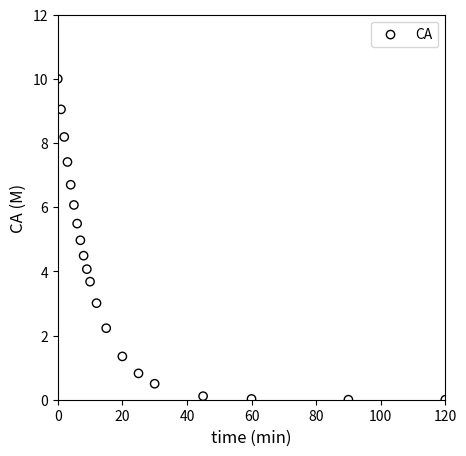

Reproduce this figure in Python. (Note: this script raises an exception after producing the figure.)
#!/usr/bin/env python
# coding: utf-8

# # Lecture 28
# 
# Here, we will get into kinetic analysis.  This lecture covers differential analysis of data collected in a constant volume batch reactor.
# 
# **for 2023: Consider doing linearization attempts first, then adding nonlinear regression second instead of doing them side by side for every problem; it gets confusing as is currently presented.**

# In[1]:


import numpy as np
import matplotlib.pyplot as plt


# ## Example Problem 01
# 
# Analysis of Data Collected in a Constant Volume Batch Reactor.
# 
# The following reaction is carried out in a well-mixed, constant volume batch reactor. The concentration of species A in the tank is initially 10M, and the fluid inside of the reactor has constant density. 
# 			
# $$A \longrightarrow B$$
# 			
# You measure the concentration of species A in this reactor, monitoring how it changes with time.  The data you collect are given in the table below. 
# 
# |**time (min)**| **C$_A$ (mol/L)** | **time (min)** | **C$_A$ (mol/L)**      |
# |:------------:|:-----------------:|:--------------:|:----------------------:|
# |0             | 10.0              | 10             | 3.68                   |
# |1             | 9.05              | 12             | 3.01                   |
# |2             | 8.19              | 15             | 2.23                   |
# |3             | 7.41              | 20             | 1.35                   |
# |4             | 6.70              | 25             | 0.821                  | 
# |5             | 6.07              | 30             | 0.498                  |
# |6             | 5.49              | 45             | 0.111                  |
# |7             | 4.97              | 60             | 0.0248                 |
# |8             | 4.49              | 90             | 0.00123                |
# |9             | 4.07              | 120            | 6.14 $\times$ 10$^{-5}$|
# 
# 
# Assuming the rate law is described by power law kinetics,
# 
# $$r = kC_A^{\alpha}$$ 
# 
# where $\alpha$ is an integer, determine the reaction order in A and the rate constant for this reaction.
# 
# In the cell below, we compile this set of measurements.  In this type of system, it is common to start the system with a known quantity of total moles and a known concentration of reacting species.  Then we allow time to proceed, and we measure the concentrations of reactants and products as a function of time.
# 
# 
# We know the following:
# 
# \begin{align}
#     C_{A0} &= 10 \ \textrm{mol} \ \textrm{L}^{-1} \\
#     C_{B0} &= 0 \ \textrm{mol} \ \textrm{L}^{-1} \\
#     T &= \textrm{constant}
# \end{align}
# 
# Usually, when we have batch data, we're looking at something like this...where we've monitored the concentration of A in the reactor as time progresses:

# In[2]:


t = np.array([0, 1, 2, 3, 4, 5, 6, 7, 8, 9, 10, 12, 15, 20, 25, 30, 45, 60, 90, 120]) #time in minutes
CA = np.array([10, 9.05, 8.19, 7.41, 6.70, 6.07, 5.49, 4.97, 4.49, 4.07, 3.68, 3.01, 2.23, 1.35, 0.821, 0.498, 0.111, 0.0248, 1.23E-3, 6.14E-05])
#Concentrations in moles per liter

plt.figure(1, figsize = (5, 5))
plt.scatter(t, CA, edgecolor = 'black', color = 'none', label = 'CA')
plt.xlabel('time (min)', fontsize = 12)
plt.ylabel('CA (M)', fontsize = 12)
plt.xlim(0, 120)
plt.ylim(0, 12)
plt.legend()
plt.show()


# Determine the rate law and kinetic parameters (k, $\alpha$) for this reaction.

# ### Solution to Example Problem 01
# 
# This is our introduction to an "inverse problem," which involves our determining a model and the parameters for that model based on our observations of data. To this point, we've only used models (material balances, rate laws, etc.) in order to predict data (e.g., reactor volume required for a certain conversion).  Here, we have to work backwards and use the data to develop the correct model. Extracting information from data can be challenging, but we'll work through a couple of methods and highlight some of the pifalls associated with each one to build experience.
# 
# In this case, there is no reason to believe that this reaction is an elementary step, so, at best, we can propose that the rate of reaction depends on temperature (which we capture with a rate constant) and the concentration of the reactant, A, with some unknown order, i.e., we'll propose a power law model:
# 
# $$r = k{C_A}^\alpha$$
# 
# Now we have to make some decisions about how we'll estimate those parameters (k, $\alpha$).  It all starts with the material balance on a constant volume batch reactor.  We'll write one on species A:
# 
# $$\frac{dN_A}{dt} = R_AV$$
# 
# For a constant volume reactor, we can divide through by V and move it inside of the derivative:
# 
# $$\frac{dC_A}{dt} = R_A$$
# 
# And for a single reaction, we know that $R_A = -r$, so:
# 
# $$\frac{dC_A}{dt} = -r$$
# 
# We've proposed power law kinetics here, hence:
# 
# $$\frac{dC_A}{dt} = -k{C_A}^\alpha$$
# 
# Now we have options.  We can generally choose one of two strategies to approach the problem.  The first is called a ***differential*** method of analysis, wherein we attempt to approximate reaction rates by taking numerical derivatives of data.  The second is an ***integral*** method of analysis, where we attempt to solve the material balance and then regress parameters in the resultant model that best describe our data. Ideally, you'll want to use both of them as each has advantages and disadvantages for the analysis of batch reactor data.
# 
# Generally, an ***integral method of analysis*** is easiest if we are able to assume a reaction order (1, 2, 3...).  Once we do that, we know we can solve the differential equation symbolically in terms of k and $C_{A0}$. The hard part about this is there is no guarantee that our reaction will be integer or even positive order with respect to a particular variable, so it can be a bit tedious to consider many different reaction orders.
# 
# A ***differential method of analysis*** is fast to apply, and it lets us estimate reaction orders and rate constants without solving a differential equation, but taking numerical derivatives is very imprecise and this method is prone to a lot of error, which can make it very difficult to apply to real world data.
# 
# In reality, both methods have strengths and weaknesses, and I always use both of them to give me a complete picture of the system under consideration.  Usually, a combination of differential and integral methods will allow us to get a pretty good idea of the reaction order and any kinetic parameters we need.

# ### A Differential Analysis of Batch Reactor Data
# 
# #### Finite Differences
# 
# We'll start with a differential method of analysis.  This is based on approximating derivatives with a finite difference method.  This is really straightforward despite the fancy name.  We simply say that we can approximate derivatives from data using the discrete changes in that data that we observe:
# 
# $$\frac{dC_A}{dt} \approx \frac{\Delta C_A}{\Delta t}$$
# 
# And that is convenient because we know the relationship between the concentration derivative and the reaction rate, namely:
# 
# $$\frac{dC_A}{dt} = -r$$
# 
# So, by approximating the concentration derivative, we are actually getting a reasonable approximation of the reaction rate at a certain condition.
# 
# $$\frac{\Delta C_A}{\Delta t} \approx -r$$
# 
# Let's start there, if we can take those finite differences, we'll get an estimate of reaction rates.  I am specifically going to use a forward difference method here.  What this approximation says is that:
# 
# $$\frac{dC_A}{dt}\bigg|_{C_{A_n}} \approx \frac{C_{A_{n+1}} - C_{A_{n}}}{t_{n+1} - t_n}$$
# 
# I can quickly find differences between elements in an array using `numpy.diff()`

# In[3]:


DCA = np.diff(CA)
Dt  = np.diff(t)
DCADT = DCA/Dt
r = -1*DCADT
display(r)
len(r)


# So that is a pretty quick way to convert a concentration vs. time profile into approximate (sometimes very approximate) reaction rates.  As indicated by our definition of the forward difference, these entries represent the derivative at point "n".  So the first rate is the rate at CA[0], the second rate is the rate at CA[1], etc.  The only catch is that I have 20 measurements. I can only get 19 derivatives out of 20 measurements based on the forward difference formula.  So the final rate in our rate array represents the rate at CA[18], i.e., the 19th concentration measurement.  In this case, we don't have an estimate for the rate at CA[19] because we are using a forward difference algorithm at it would require us to know the 21st concentration, which we didn't measure.
# 
# This means we have an array of approximate rates at various values of concentration.  We know a model for how rate should vary with concentration:
# 
# $$r = k{C_A}^\alpha$$
# 
# #### Visualizing rate as a function of CA
# 
# Let's plot rate against $C_A$ and see what it looks like:

# In[4]:


Cmod = CA[:-1] #keep all but last CA entry

plt.figure(1, figsize = (5, 5))
plt.scatter(Cmod, r, edgecolor = 'black', color = 'none')
plt.xlabel('CA (M)', fontsize = 12)
plt.ylabel('rate (mol/L/min)', fontsize = 12)
plt.xlim(0, 10)
plt.ylim(0, 1)
plt.show()


# #### Attempting Linearization of rate vs. CA data
# 
# Well, OK...looks kind of like rate increases linearly with concentration.  But I'd like to be a bit more quantitative in specifying the reaction order.  We can do this by linearizing the model and regressing a slope and intercept, which we can relate directly to the reaction order and rate constant.  Specifically, we know:
# 
# $$r = k{C_A}^\alpha$$
# 
# If we take logarithms of each side (i'll use naturals here), we can linearize the model:
# 
# $$\ln{r} = \alpha\ln{C_A} + \ln{k}$$
# 
# It may not look like it at first glance, but that is just a normal, $y = mx + b$ model, where our slope gives the reaction order $\alpha$, and the y-intercept gives the logarithm of the rate constant.  So, if we plot $\ln{r}$ on the y-axis against $\ln{C_A}$ on the x-axis, we should see a straight line if our power law model holds.  Let's do that below.

# In[5]:


plt.figure(1, figsize = (5, 5))
plt.scatter(Cmod, r, edgecolor = 'black', color = 'none')
plt.yscale('log')
plt.xscale('log')
plt.xlabel('CA(M)', fontsize = 12)
plt.ylabel('rate (mol/L/min)', fontsize = 12)
plt.show()


# #### Assessing linearity; linear regression
# 
# Is that linear? I really can't tell.  It looks like parts of it are. The best way to tell is for me to fit a line to the data.  Clearly, there are 19 rate vs. CA pairs, so I can't find a single line that goes through all of them.  I can, however, regress the best fit line using any number of methods we discussed during recitation.  I can create a Vandermonde matrix and use linear algebra.  I can use `np.polyfit()`.  Or I can use the least squares version of `np.linalg.solve()`, which is called `np.linalg.lstsq()`.  All give the exact same slope and intercept values.  We'll discuss more what these various tools are doing during recitation this week.  For now, consider them similar to Excel's trendline.

# In[6]:


ydata = np.log(r)
xdata = np.log(Cmod)
#X = np.vander(xdata, 2) #Vandermonde for first order regression
#Y = ydata
#A1 = np.linalg.solve(X.T@X, X.T@Y)
A2 = np.polyfit(xdata, ydata, 1)
print(A2)
#A3, SSE, COV, SING = np.linalg.lstsq(X, Y, rcond = None)
#print(A1, A2, A3)


# Personally, I like the polyfit approach here because it is the easiest to implement, but it is worth knowing the other two as polyfit only works for true polynomials of varying order in your independent variable, and this won't always be the case.  Let's plot the result to see just how straight that line is.  Note that we'll use `np.polyval()` here, which takes the coefficients of a polynomial and the values of independent variable as arguments and returns the value of the dependent variable.

# In[7]:


np.polyval(A2, 0)


# In[8]:


plt.figure(1, figsize = (5, 5))
plt.scatter(xdata, ydata, edgecolor = 'black', color = 'none', label = 'experiment')
plt.plot(xdata, np.polyval(A2, xdata), color = 'black', linestyle = 'dashed', linewidth = 0.75, label = 'regressed model')
plt.xlabel('ln(CA(M))', fontsize = 12)
plt.ylabel('ln(rate (mol/L/min))', fontsize = 12)
plt.legend(fontsize = 9)
plt.show()


# OK, so it looks *sort of* linear...let's see what the slope and intercept are...this should tell us the reaction order and rate constant, respectively.

# In[9]:


order = A2[0]
lnk   = A2[1]
k     = np.exp(lnk)

print(order, k)


# Alright, so according to that analysis, this is a 1.15 order reaction and the rate constant is 0.072 inverse minutes (or so).
# 
# The problem is: I don't buy it.  Now is the time to tell you that I generated this data by simulating a batch reactor with the following information:
# 
# \begin{align}
#     r & = kC_A \\
#     k &= 0.1 \ \textrm{min}^{-1} \\
#     C_{A0} &= 10 \ \textrm{mol} \ \textrm{L}^{-1} \\
# \end{align}
# 
# In other words, I generated this by simulating a 100% first order reaction, and I don't like that I'm getting 1.15 order from my differential analysis.  This is actually a common problem when using differential analysis, which is why I chose to highlight it.  The fundamental problem is that we are treating our rates as if we actually measured them, but remember: we estimated them using a finite difference method (similar to an Euler step...):
# 
# $$r|_{C_{A_n}} = \frac{dC_A}{dt}\bigg|_{C_{A_n}} \approx \frac{C_{A_{n+1}} - C_{A_{n}}}{t_{n+1} - t_n}$$
# 
# That approximation basically assumes that the derivative of concentration with respect to time is constant between $t_n$ and $t_{n+1}$. That can be a pretty good approximation if we consider small changes in time and concentration. That approximation can actually be pretty bad if we assume it is true over large changes in time and/or concentration.  So if we look back at our raw data:

# In[10]:


plt.figure(1, figsize = (5, 5))
plt.scatter(t, CA, edgecolor = 'black', color = 'none', label = 'CA')
plt.xlabel('time (min)', fontsize = 12)
plt.ylabel('CA (M)', fontsize = 12)
plt.xlim(0, 125)
plt.ylim(0, 12)
plt.legend()
plt.show()


# It kind of looks like we made some bad decisions.  That forward difference is probably a good approximation for derivatives/rates below about 10 - 15 minutes, where we were sampling frequently, and we are considering fairly small changes in concentration and time.  Beyond about 20 minutes, the time steps start to get larger between our measurments...and it is very unlikely we can treat the derivative as constant over that entire range.  I know it is hard to see on a log scale, but if we go back to that linearized form (our plot of ln(rate) vs ln(CA)):

# In[11]:


plt.figure(1, figsize = (5, 5))
plt.scatter(xdata, ydata, edgecolor = 'black', color = 'none', label = 'experiment')
plt.plot(xdata, np.polyval(A2, xdata), color = 'black', linestyle = 'dashed', label = 'regressed model')
plt.xlabel('ln(CA)')
plt.ylabel('ln(r)')
plt.legend(fontsize = 9)
plt.show()


# We can see that the data looks pretty linear between ln(CA) from about 1 to a bit more than 2.  So, those are high concentrations of A.  Things get a bit chaotic when we look at ln(CA) below about 1, where we start to see a lot more deviation and scatter.  Those are the low concentrations of A, and we have really poor estimates of the rate here because we applied a finite difference over a very large time step (30 minutes, 45 minutes), etc.  So, our data in the CA vs. time graph is actually a perfect data set--I generated it by simulation.  Yet because we've carelessly applied finite differences and treated them as actual derivatives, we've gotten ourselves into a confusing situation.  What should we do?  In this case, I would recommend that we extract the linear portion of the ln(r) vs. ln(CA) plot.  I suggest we do this with a justifiable method, not just throwing out noisy data.  I want to retain all data where the time step was 1 minute or less, because at that point, I see that my concentrations are changing by less than 10% with every measurement.  That is enough to be experimentally distinguishable, but not so much that my finite difference is a terrible approximation.  I can prove that to myself by looking at the np.diff() of CA divided by CA--this gives me percent changes, and you can see where it goes to > 10% at about 10 minutes.

# In[12]:


changes = np.diff(CA)/(Cmod)
plt.figure(1, figsize = (5, 5))
plt.scatter(t[:-1], changes, edgecolor = 'black', color = 'none')
plt.xticks(np.linspace(0, 90, 10))
plt.xlabel('time (min)')
plt.ylabel('ΔCA (M)')
plt.show()


# With that, I can justify that the data obtained above 10 minutes are not reliable **in the context of a differential analysis** (they are perfect data otherwise, so do not throw them out!).  It's just that the time steps are too large for a finite difference to be a good approximation.  Let's trim the data set and re-do our differential analysis.  I'm only going to keep derivative approximations for concentrations measured at times = 0 to 9 minutes.  I'm doing this because, to get the derivative estimate at 9 minutes, I use the data at 9 minutes and the data at 10 minutes.  To the get the esimtate at 10 minutes, I'd need to use the data at 10 minutes and the next point at 12 minutes, which we've determined has an unacceptably large change in time/concentration for the finite difference to be reliable.

# In[13]:


tnew  = t[0:10] 
CAnew = CA[0:10]
print(np.array([tnew, CAnew]).T)


# In[14]:


xdata2 = np.log(CA[0:10])
ydata2 = np.log(r[0:10])
A4 = np.polyfit(xdata2, ydata2, 1)
print(A4)
order = A4[0]
k     = np.exp(A4[1])
print(order, k)


# First, I note that the order and rate constant are *much closer* to their true values.  They still aren't exact because this whole method is based on finite difference *approximations* to derivatives, but they are pretty good!!
# 
# We can overlay the model and linearized data set to see how it looks; visual analysis is great for assessing model fit.  This actually does a great job, and we reasoned our way through which data should and should not be used for a differential analysis.  You can see that finite differences cause problems even for perfect data.  A differential analysis is great, but you do have to beward the limits of precision you run into with the method.

# In[15]:


plt.figure(1, figsize = (5, 5))
plt.scatter(xdata2, ydata2, edgecolor = 'black', color = 'none', label = 'experiment')
plt.plot(xdata2, np.polyval(A4, xdata2), color = 'black', linestyle = 'dashed', linewidth = 0.75, label = 'regressed model')
plt.xlabel('ln(CA(M))', fontsize = 12)
plt.ylabel('ln(rate (mol/L/min))', fontsize = 12)
plt.legend(fontsize = 9)
plt.show()

